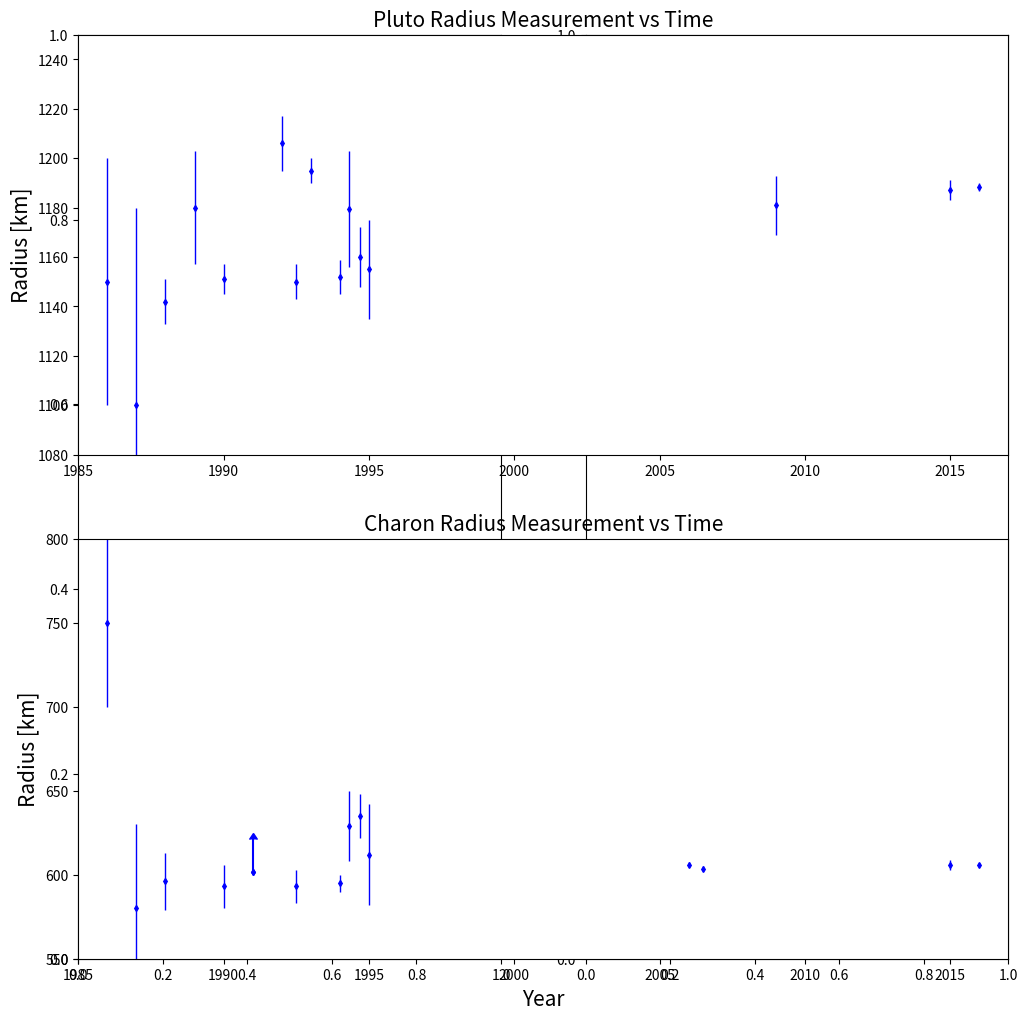

The matplotlib source for this figure:
# -*- coding: utf-8 -*-
"""
Created on Wed Jun 22 00:04:58 2016

[redacted]
"""

# Just a quick routine to make a pair of plots. These plot the table in Nimmo's Pluto Shape / Size paper,
# e-mail 21-Jun-2016 (for Icarus special issue).

# [redacted]

import numpy as np
import matplotlib.pyplot as plt

data = np.array([[1986, 1150, 50, 750, 50],
        [1987, 1100, 80, 580, 50],
        [1988, 1142, 9, 596, 17],
        [1989, 1180, 23, 0, 0],
        [1990, 1151, 6, 593, 13],
        [1991, 0, 0, 601.5, 0],
        [1992, 1206, 11, 0, 0],
        [1992.5, 1150, 7, 593, 10],
        [1993, 1195, 5, 0, 0],
        [1994, 1152, 7, 595, 5],
        [1994.3, 1179.5, 23.5, 629, 21],
        [1994.7, 1160, 12, 635, 13],
        [1995, 1155, 20, 612, 30],
        [2006, 0, 0, 606, 1.5],
        [2006.5, 0, 0, 603.6, 1.4],
        [2009, 1181, 12, 0, 0],
        [2015, 1187, 4, 606, 3],
        [2016, 1188.3, 1.6, 606.0, 1.0]])
        
year = data[:,0]
rp   = data[:,1]
drp  = data[:,2]
rc    = data[:,3]
drc  = data[:,4]

plt.subplots(1,2, figsize=(12,12))

fs=15

plt.subplot(2,1,1)
#plt.plot(year, rp, marker='+', linestyle='none')
plt.errorbar(year, rp, xerr=0, yerr=drp, marker='d', linestyle='none', mew=1, color='blue', ms=3, linewidth=1)

plt.ylim((1080,1250))
plt.title('Pluto Radius Measurement vs Time', fontsize=fs)
plt.xlim((1985, 2017))
plt.ylabel('Radius [km]', fontsize=fs)
plt.subplot(2,1,2)

#plt.plot(year, rc, marker='o', linestyle='none')
plt.errorbar(year, rc, xerr=0, yerr=drc, marker='d', linestyle='none', color='blue', ms=3, linewidth=1)

plt.errorbar(1991, 601.5, yerr=20, lolims=True, color='blue', ms=3, marker='d') # Add one single point as lower-limit

plt.ylim((550,800))     
plt.title('Charon Radius Measurement vs Time', fontsize=fs)
plt.ylabel('Radius [km]', fontsize=fs)
plt.xlim((1985, 2017))
plt.xlabel('Year', fontsize=fs)
   

plt.show()
